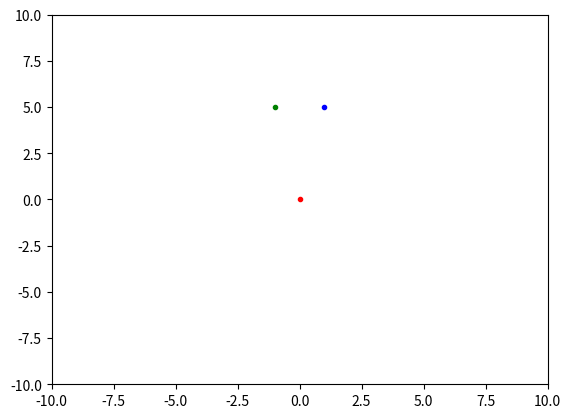

Reproduce this figure in Python.
"""
@author: HuidobroMG

We solve and animate the three-body system of point particles under gravitational interactions.
The system is solved efficiently using a Runge-Kutta method of 4th order.
"""

# Import the modules
import numpy as np
import random as rn
import matplotlib.pyplot as plt
import scipy.integrate as scin
import matplotlib.animation as animation

# Parameters of the problem
m1 = 1
m2 = 5
m3 = 10

# System of differential equations
def system(t, varies):
    pos1, pos2, pos3, v1, v2, v3 = varies.reshape(6, 2)
    
    d12 = pos1 - pos2
    d13 = pos1 - pos3
    d23 = pos2 - pos3
    F12 = m1*m2*d12/np.linalg.norm(d12)
    F13 = m1*m3*d13/np.linalg.norm(d13)
    F23 = m2*m3*d23/np.linalg.norm(d23)

    ax1, ay1 = -(F12 + F13)/m1
    ax2, ay2 = (F12 - F23)/m2
    ax3, ay3 = (F13 + F23)/m3

    vx1, vy1 = v1
    vx2, vy2 = v2
    vx3, vy3 = v3
    return np.array([vx1, vy1, vx2, vy2, vx3, vy3, ax1, ay1, ax2, ay2, ax3, ay3])

# Time grid
dt = 1e-2
t_end = 20
t = np.arange(0, t_end, dt)
Nt = len(t)

# Initial conditions
pos1 = np.array([1, 5])
pos2 = np.array([-1, 5])
pos3 = np.array([0, 0])
v1 = np.array([0, 0])
v2 = np.array([0, 0])
v3 = np.array([0, 0])
vinic = np.concatenate((pos1, pos2, pos3, v1, v2, v3))

# Solve the system
sol = scin.solve_ivp(system, (0, t_end), vinic, 'RK45', t_eval = t)


# Create the animation figure
fig = plt.figure()

lim_x = 10
lim_y = 10
ax = plt.axes(xlim = (-lim_x, lim_x), ylim = (-lim_y, lim_y))

particle_1, = ax.plot([], [], 'b.')
particle_2, = ax.plot([], [], 'g.')
particle_3, = ax.plot([], [], 'r.')

def update(frame):
    particle_1.set_data([sol.y[0][frame]], [sol.y[1][frame]])
    particle_2.set_data([sol.y[2][frame]], [sol.y[3][frame]])
    particle_3.set_data([sol.y[4][frame]], [sol.y[5][frame]])
    return particle_1, particle_2, particle_3,

# Animate
ani = animation.FuncAnimation(fig = fig, func = update, 
                              frames = Nt, interval = 2*dt, blit = True)

#ani.save('3BodyProblem.gif', writer = animation.PillowWriter())
plt.show()

